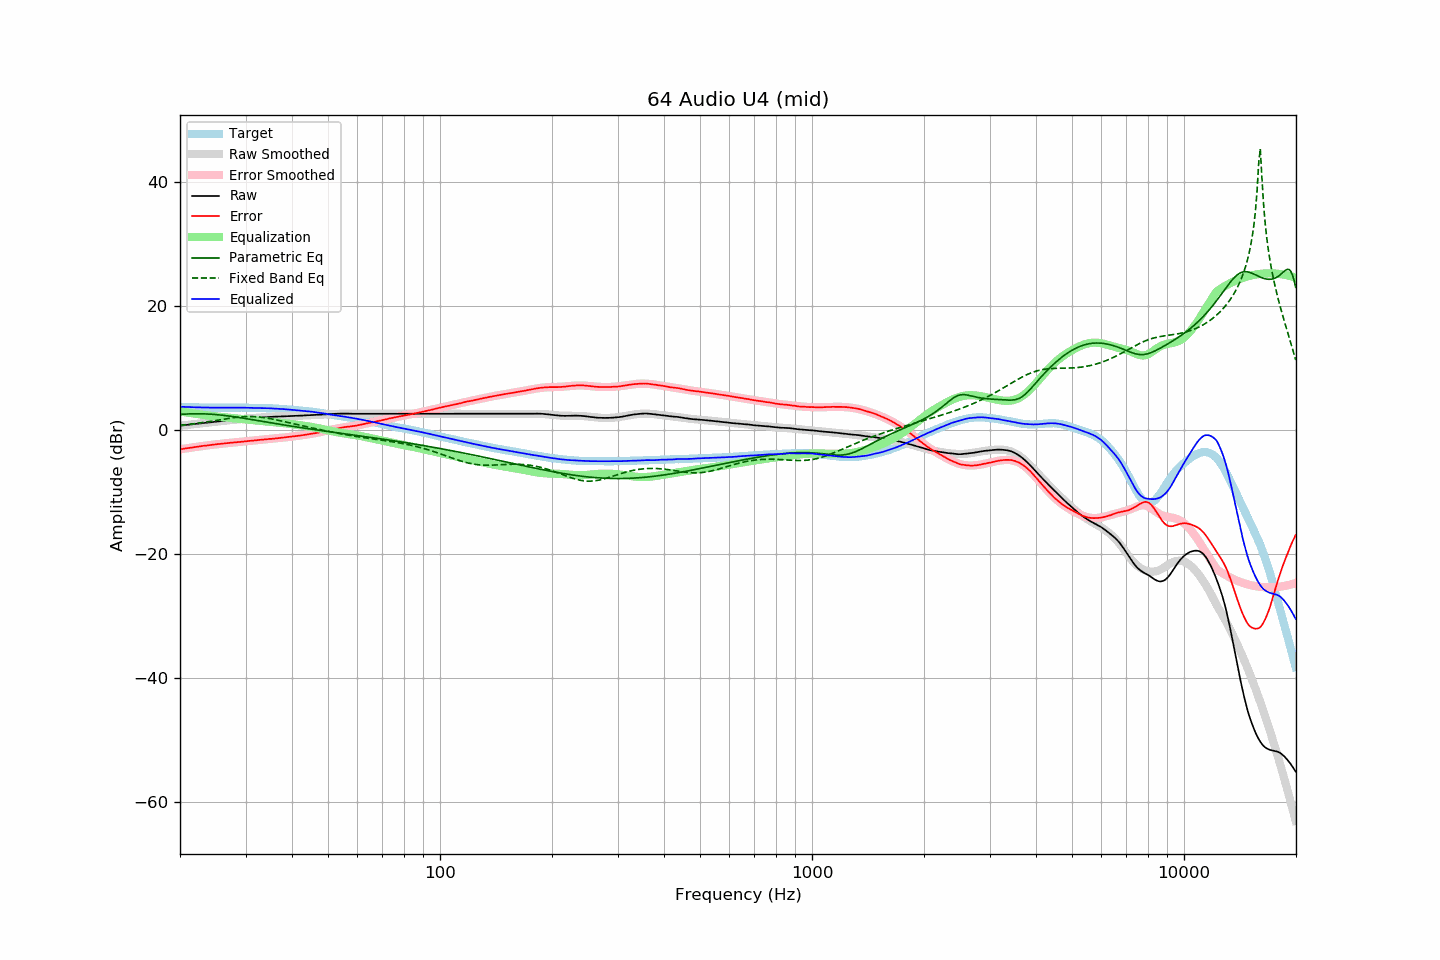

The table this chart was drawn from, first rows:
frequency, raw, error, smoothed, error_smoothed, equalization, parametric_eq, fixed_band_eq, equalized_raw, equalized_smoothed, target
20.00, 0.75, -3.06, 0.75, -3.06, 3.06, 2.57, 0.80, 3.82, 3.82, 3.81
20.20, 0.78, -3.02, 0.78, -3.02, 3.02, 2.59, 0.83, 3.81, 3.80, 3.80
20.40, 0.81, -2.98, 0.81, -2.98, 2.98, 2.61, 0.86, 3.79, 3.79, 3.79
20.61, 0.84, -2.94, 0.84, -2.94, 2.94, 2.62, 0.88, 3.78, 3.78, 3.78
20.81, 0.86, -2.90, 0.87, -2.90, 2.90, 2.64, 0.91, 3.76, 3.77, 3.76
21.02, 0.89, -2.86, 0.90, -2.86, 2.86, 2.65, 0.94, 3.75, 3.76, 3.75
21.23, 0.92, -2.82, 0.93, -2.82, 2.82, 2.66, 0.97, 3.75, 3.75, 3.74
21.44, 0.96, -2.80, 0.96, -2.78, 2.78, 2.66, 1.00, 3.74, 3.74, 3.75
21.66, 0.98, -2.75, 0.99, -2.74, 2.74, 2.67, 1.04, 3.73, 3.73, 3.73
21.87, 1.02, -2.72, 1.02, -2.71, 2.71, 2.68, 1.07, 3.72, 3.72, 3.73
22.09, 1.04, -2.67, 1.04, -2.67, 2.67, 2.68, 1.10, 3.71, 3.71, 3.71
22.31, 1.08, -2.63, 1.07, -2.63, 2.63, 2.68, 1.14, 3.71, 3.71, 3.70
22.54, 1.10, -2.59, 1.10, -2.60, 2.60, 2.68, 1.17, 3.70, 3.70, 3.69
22.76, 1.13, -2.56, 1.13, -2.56, 2.56, 2.67, 1.21, 3.70, 3.69, 3.69
22.99, 1.16, -2.52, 1.16, -2.53, 2.53, 2.67, 1.25, 3.69, 3.69, 3.68
23.22, 1.19, -2.48, 1.19, -2.49, 2.49, 2.66, 1.29, 3.69, 3.68, 3.67
23.45, 1.21, -2.47, 1.22, -2.46, 2.46, 2.65, 1.33, 3.67, 3.68, 3.68
23.69, 1.24, -2.43, 1.25, -2.42, 2.42, 2.64, 1.37, 3.67, 3.67, 3.67
23.92, 1.28, -2.39, 1.28, -2.39, 2.39, 2.62, 1.41, 3.67, 3.67, 3.66
24.16, 1.30, -2.37, 1.31, -2.36, 2.36, 2.61, 1.45, 3.67, 3.67, 3.67
24.40, 1.34, -2.34, 1.34, -2.33, 2.33, 2.59, 1.49, 3.66, 3.66, 3.67
24.65, 1.36, -2.30, 1.36, -2.30, 2.30, 2.57, 1.54, 3.66, 3.66, 3.66
24.89, 1.40, -2.27, 1.39, -2.27, 2.27, 2.55, 1.58, 3.66, 3.66, 3.66
25.14, 1.42, -2.23, 1.42, -2.24, 2.24, 2.53, 1.62, 3.66, 3.66, 3.65
25.39, 1.45, -2.21, 1.45, -2.21, 2.21, 2.50, 1.67, 3.66, 3.66, 3.65
25.65, 1.47, -2.18, 1.48, -2.18, 2.18, 2.48, 1.71, 3.66, 3.66, 3.65
25.91, 1.50, -2.15, 1.50, -2.15, 2.15, 2.45, 1.76, 3.66, 3.66, 3.65
26.16, 1.53, -2.13, 1.53, -2.12, 2.12, 2.42, 1.80, 3.66, 3.65, 3.66
26.43, 1.55, -2.10, 1.56, -2.10, 2.10, 2.39, 1.84, 3.65, 3.65, 3.65
26.69, 1.58, -2.07, 1.59, -2.07, 2.07, 2.36, 1.88, 3.65, 3.66, 3.65
26.96, 1.61, -2.04, 1.61, -2.04, 2.04, 2.33, 1.92, 3.66, 3.66, 3.65
27.23, 1.63, -2.02, 1.64, -2.02, 2.02, 2.29, 1.96, 3.65, 3.66, 3.65
27.50, 1.66, -1.99, 1.67, -1.99, 1.99, 2.26, 2.00, 3.66, 3.66, 3.65
27.77, 1.69, -1.97, 1.69, -1.97, 1.97, 2.22, 2.03, 3.66, 3.66, 3.66
28.05, 1.71, -1.94, 1.72, -1.94, 1.94, 2.18, 2.07, 3.66, 3.66, 3.65
28.33, 1.74, -1.92, 1.75, -1.92, 1.92, 2.14, 2.10, 3.66, 3.66, 3.66
28.62, 1.77, -1.89, 1.77, -1.89, 1.89, 2.10, 2.13, 3.67, 3.66, 3.66
28.90, 1.79, -1.88, 1.80, -1.87, 1.87, 2.06, 2.15, 3.66, 3.66, 3.67
29.19, 1.82, -1.85, 1.82, -1.84, 1.84, 2.02, 2.18, 3.67, 3.66, 3.67
29.48, 1.84, -1.82, 1.84, -1.82, 1.82, 1.98, 2.19, 3.66, 3.66, 3.66
29.78, 1.86, -1.80, 1.87, -1.79, 1.79, 1.94, 2.21, 3.66, 3.66, 3.66
30.08, 1.89, -1.77, 1.89, -1.77, 1.77, 1.90, 2.22, 3.66, 3.66, 3.66
30.38, 1.91, -1.73, 1.91, -1.74, 1.74, 1.85, 2.23, 3.65, 3.65, 3.64
30.68, 1.93, -1.71, 1.93, -1.71, 1.71, 1.81, 2.23, 3.65, 3.65, 3.64
30.99, 1.95, -1.69, 1.96, -1.69, 1.69, 1.77, 2.23, 3.64, 3.64, 3.64
31.30, 1.97, -1.67, 1.98, -1.66, 1.66, 1.72, 2.22, 3.64, 3.64, 3.64
31.61, 1.99, -1.64, 2.00, -1.63, 1.63, 1.68, 2.22, 3.63, 3.63, 3.63
31.93, 2.01, -1.60, 2.02, -1.61, 1.61, 1.64, 2.20, 3.62, 3.62, 3.61
32.24, 2.03, -1.59, 2.04, -1.58, 1.58, 1.59, 2.18, 3.62, 3.62, 3.62
32.57, 2.05, -1.55, 2.05, -1.56, 1.56, 1.55, 2.16, 3.61, 3.61, 3.60
32.89, 2.07, -1.53, 2.07, -1.53, 1.53, 1.50, 2.13, 3.61, 3.60, 3.60
33.22, 2.09, -1.50, 2.09, -1.51, 1.51, 1.46, 2.10, 3.60, 3.60, 3.59
33.55, 2.10, -1.49, 2.11, -1.48, 1.48, 1.41, 2.07, 3.59, 3.59, 3.59
33.89, 2.12, -1.46, 2.12, -1.46, 1.46, 1.37, 2.03, 3.58, 3.58, 3.58
34.23, 2.13, -1.43, 2.14, -1.43, 1.43, 1.33, 1.99, 3.57, 3.57, 3.56
34.57, 2.15, -1.41, 2.16, -1.41, 1.41, 1.28, 1.95, 3.56, 3.57, 3.56
34.92, 2.17, -1.37, 2.17, -1.38, 1.38, 1.24, 1.90, 3.56, 3.56, 3.54
35.27, 2.18, -1.38, 2.19, -1.36, 1.36, 1.19, 1.85, 3.54, 3.55, 3.56
35.62, 2.19, -1.34, 2.20, -1.34, 1.34, 1.15, 1.80, 3.53, 3.53, 3.53
35.97, 2.21, -1.32, 2.21, -1.31, 1.31, 1.11, 1.75, 3.53, 3.52, 3.53
... 635 more rows
